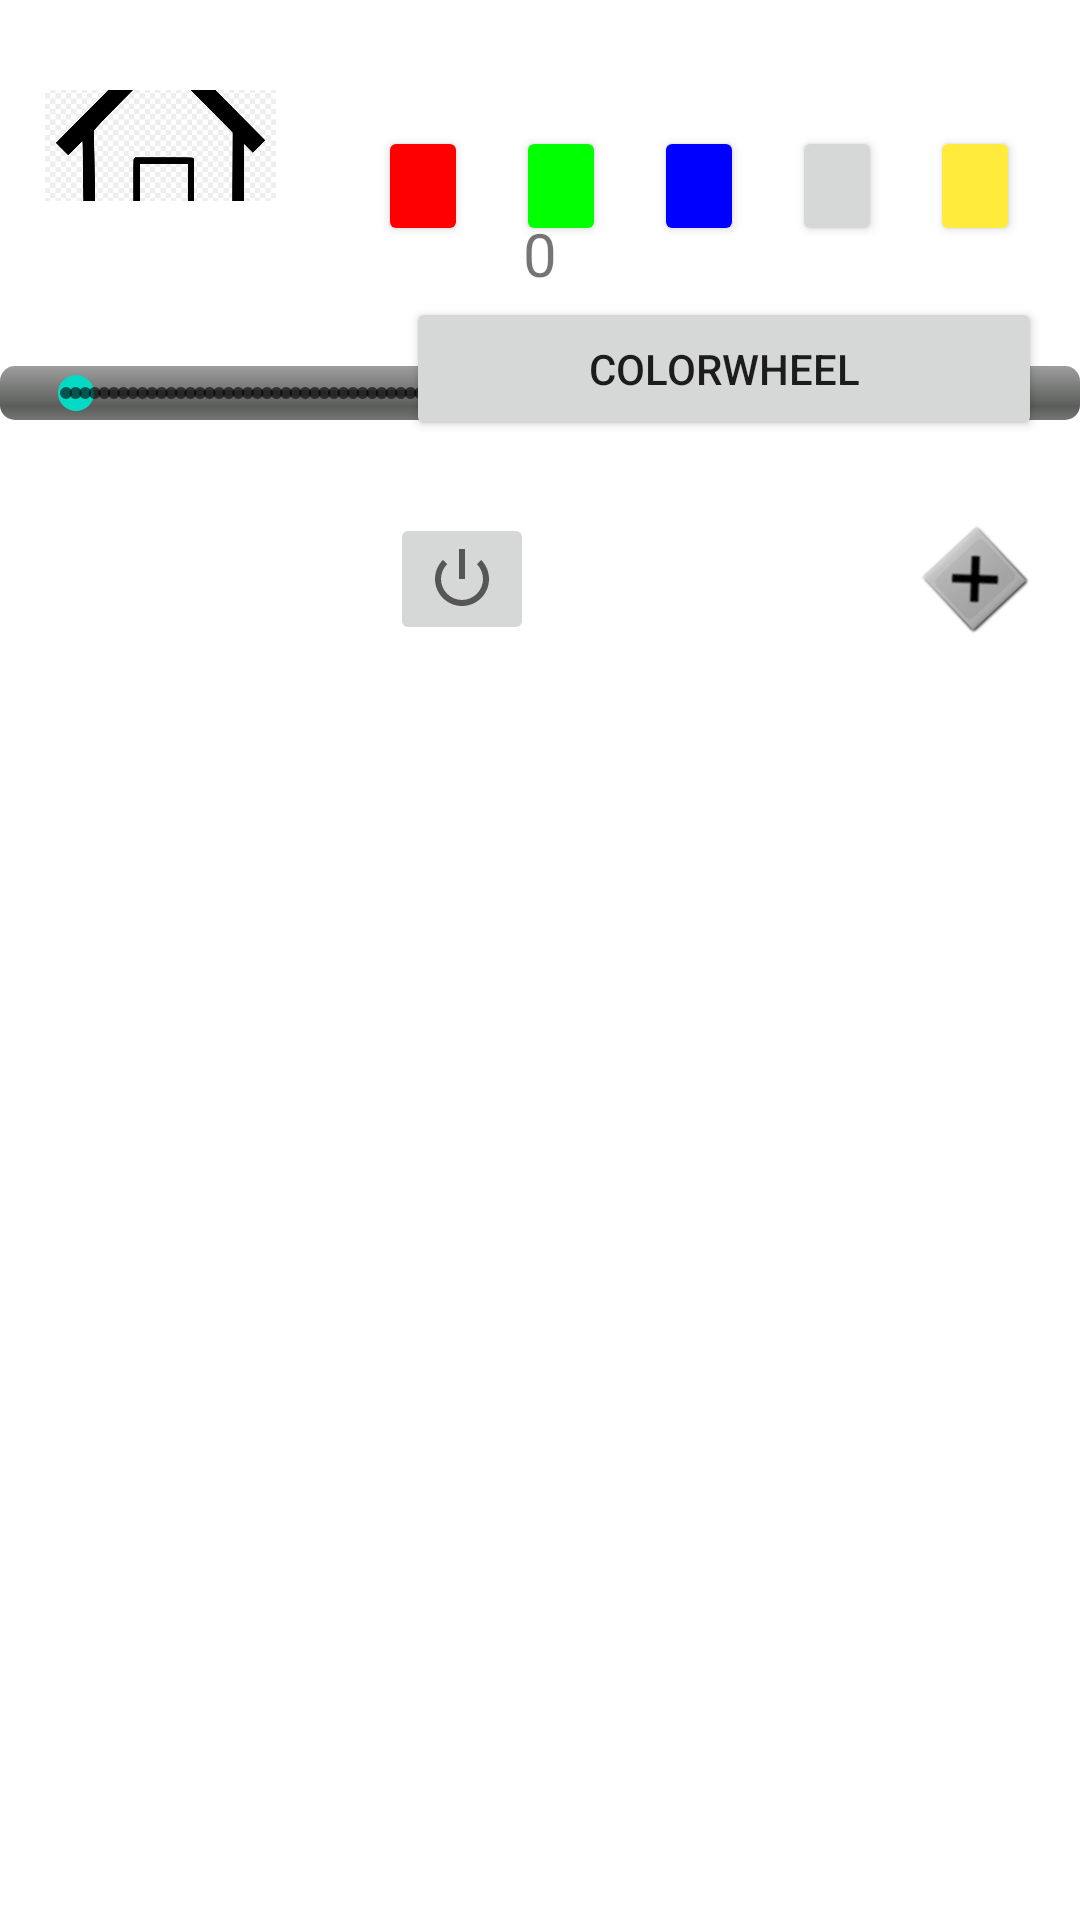

Reconstruct the res/layout file that produces this screen, plus the resources it refers to.
<!-- AndroidManifest.xml: application theme Theme.TheBlueApp -->
<!-- res/layout/activity_main.xml -->
<?xml version="1.0" encoding="utf-8"?>
<RelativeLayout xmlns:android="http://schemas.android.com/apk/res/android"
    xmlns:app="http://schemas.android.com/apk/res-auto"
    xmlns:tools="http://schemas.android.com/tools"
    android:layout_width="match_parent"
    android:layout_height="match_parent"
    android:id="@+id/Home"
    tools:context=".MainActivity">
    <TextView
        android:id="@+id/TextViewOpasity"
        android:layout_width="wrap_content"
        android:layout_height="wrap_content"
        android:text="@string/_0"
        android:textSize="20sp"
        android:layout_above="@+id/Opasitybar"
        android:layout_centerHorizontal="true"
        android:layout_marginBottom="24dp"
        />
    <ProgressBar
        android:id="@+id/Opasitybar"
        style="@android:style/Widget.ProgressBar.Horizontal"
        android:layout_width="match_parent"
        android:layout_height="wrap_content"
        android:layout_alignTop="@+id/OpasitySeekBar"
        android:layout_alignBottom="@+id/OpasitySeekBar"
        android:layout_alignParentStart="true"
        android:layout_alignParentLeft="true"
        android:layout_alignParentEnd="true"
        android:layout_alignParentRight="true"
        android:layout_marginStart="0dp"
        android:layout_marginLeft="0dp"
        android:layout_marginTop="0dp"
        android:layout_marginEnd="0dp"
        android:layout_marginRight="0dp"
        android:layout_marginBottom="0dp" />

    <SeekBar
        android:id="@+id/OpasitySeekBar"
        style="@style/Widget.AppCompat.SeekBar.Discrete"

        android:layout_width="match_parent"
        android:layout_height="wrap_content"
        android:layout_alignParentStart="true"
        android:layout_alignParentLeft="true"
        android:layout_alignParentEnd="true"
        android:layout_alignParentRight="true"
        android:layout_alignParentBottom="true"
        android:layout_marginStart="6dp"
        android:layout_marginLeft="6dp"
        android:layout_marginEnd="3dp"
        android:layout_marginRight="3dp"
        android:layout_marginBottom="500dp"
        android:max="100"
        android:progress="1" />

    <ImageView
        android:id="@+id/imageView2"
        android:layout_width="wrap_content"
        android:layout_height="wrap_content"
        android:layout_alignParentStart="true"
        android:layout_alignParentLeft="true"
        android:layout_alignParentTop="true"
        android:layout_alignParentEnd="true"
        android:layout_alignParentRight="true"
        android:layout_alignParentBottom="true"
        android:layout_marginStart="15dp"
        android:layout_marginLeft="15dp"
        android:layout_marginTop="30dp"
        android:layout_marginEnd="268dp"
        android:layout_marginRight="268dp"
        android:layout_marginBottom="573dp"
        android:adjustViewBounds="false"
        android:background="#FF0000"
        android:baselineAlignBottom="false"
        android:contentDescription="@string/selectedgroup"
        android:scaleType="centerCrop"
        app:srcCompat="@drawable/temphouse"
        tools:srcCompat="@drawable/temphouse" />

    <Button
        android:id="@+id/ColorWheelOpen"
        android:layout_width="212dp"
        android:layout_height="wrap_content"
        android:layout_below="@+id/ColorPreset3"
        android:layout_marginStart="-225dp"
        android:layout_marginLeft="-225dp"
        android:layout_marginTop="17dp"
        android:layout_toEndOf="@+id/imageView2"
        android:layout_toRightOf="@+id/imageView2"
        android:text="@string/colorwheel" />

    <Button
        android:id="@+id/ColorPreset2"
        android:layout_width="30dp"
        android:layout_height="40dp"
        android:layout_alignParentTop="true"
        android:layout_alignParentEnd="true"
        android:layout_alignParentRight="true"
        android:layout_marginTop="42dp"
        android:layout_marginEnd="158dp"
        android:layout_marginRight="158dp"
        app:backgroundTint="#00FF00" />

    <Button
        android:id="@+id/ColorPreset3"
        android:layout_width="30dp"
        android:layout_height="40dp"
        android:layout_alignParentTop="true"
        android:layout_alignParentEnd="true"
        android:layout_alignParentRight="true"
        android:layout_marginTop="42dp"
        android:layout_marginEnd="112dp"
        android:layout_marginRight="112dp"
        app:backgroundTint="#0000FF" />

    <Button
        android:id="@+id/ColorPreset4"
        android:layout_width="30dp"
        android:layout_height="40dp"
        android:layout_alignParentTop="true"
        android:layout_alignParentEnd="true"
        android:layout_alignParentRight="true"
        android:layout_marginTop="42dp"
        android:layout_marginEnd="66dp"
        android:layout_marginRight="66dp" />

    <Button
        android:id="@+id/ColorPreset5"
        android:layout_width="30dp"
        android:layout_height="40dp"
        android:layout_alignParentTop="true"
        android:layout_alignParentEnd="true"
        android:layout_alignParentRight="true"
        android:layout_marginTop="42dp"
        android:layout_marginEnd="20dp"
        android:layout_marginRight="20dp"
        app:backgroundTint="#FFEB3B" />

    <Button
        android:id="@+id/ColorPreset1"
        android:layout_width="30dp"
        android:layout_height="40dp"
        android:layout_alignParentTop="true"
        android:layout_alignParentEnd="true"
        android:layout_alignParentRight="true"
        android:layout_marginTop="42dp"
        android:layout_marginEnd="204dp"
        android:layout_marginRight="204dp"
        app:backgroundTint="#FF0000" />

    <ImageButton
        android:id="@+id/On_Off"
        android:layout_width="wrap_content"
        android:layout_height="wrap_content"
        android:layout_alignParentEnd="true"
        android:layout_alignParentRight="true"
        android:layout_alignParentBottom="true"
        android:layout_marginEnd="182dp"
        android:layout_marginRight="182dp"
        android:layout_marginBottom="425dp"
        app:srcCompat="@android:drawable/ic_lock_power_off" />

    <ListView
        android:layout_width="match_parent"
        android:layout_height="400dp"
        android:layout_alignParentBottom="true"
        android:id="@+id/mBlueList"


        />

    <ImageButton
        android:id="@+id/AddBlueDeviceButton"
        android:layout_width="30dp"
        android:layout_height="30dp"
        android:layout_above="@+id/mBlueList"
        android:layout_alignParentEnd="true"
        android:layout_alignParentRight="true"
        android:layout_marginEnd="20dp"
        android:layout_marginRight="20dp"
        android:layout_marginBottom="32dp"
        android:rotation="-43"
        android:src="@android:drawable/btn_dialog" />


</RelativeLayout>
<!-- resources referenced by this layout -->
<resources>
  <!-- drawable temphouse: png bitmap (drawable, 46872 bytes) -->
  <string name="_0">0</string>
  <string name="colorwheel">ColorWheel</string>
  <string name="selectedgroup">SelectedGroup</string>
  <style name="Theme.TheBlueApp" parent="Theme.MaterialComponents.DayNight.DarkActionBar">
          
          <item name="colorPrimary">@color/purple_500</item>
          <item name="colorPrimaryVariant">@color/purple_700</item>
          <item name="colorOnPrimary">@color/white</item>
          
          <item name="colorSecondary">@color/teal_200</item>
          <item name="colorSecondaryVariant">@color/teal_700</item>
          <item name="colorOnSecondary">@color/black</item>
          
          <item name="android:statusBarColor" tools:targetApi="l">?attr/colorPrimaryVariant</item>
          
      </style>
  <!-- not gathered from this repository: default colours our renderer supplied (Android Studio template values) -->
  <color name="purple_500">#FF6200EE</color>
  <color name="purple_700">#FF3700B3</color>
  <color name="teal_200">#FF03DAC5</color>
  <color name="teal_700">#FF018786</color>
  <color name="black">#FF000000</color>
  <color name="white">#FFFFFFFF</color>
</resources>
